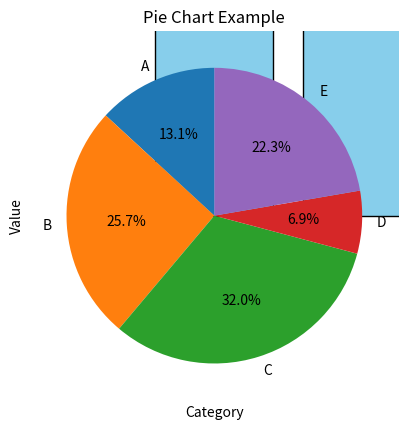

This chart was generated by the following Python code:
# Data Visualization using Matplotlib
import matplotlib.pyplot as plt
import numpy as np

# Sample dataset
data = [23, 45, 56, 12, 39, 67, 34, 50]
categories = ['A', 'B', 'C', 'D', 'E']

# 1️⃣ Histogram
plt.hist(data, bins=5, edgecolor='black')
plt.title("Histogram of Data")
plt.xlabel("Value")
plt.ylabel("Frequency")
plt.show()

# 2️⃣ Box Plot
plt.boxplot(data)
plt.title("Box Plot of Data")
plt.ylabel("Values")
plt.show()

# 3️⃣ Bar Chart
values = [23, 45, 56, 12, 39]
plt.bar(categories, values, color='skyblue', edgecolor='black')
plt.title("Bar Chart Example")
plt.xlabel("Category")
plt.ylabel("Value")
plt.show()

# 4️⃣ Pie Chart
plt.pie(values, labels=categories, autopct='%1.1f%%', startangle=90)
plt.title("Pie Chart Example")
plt.show()
